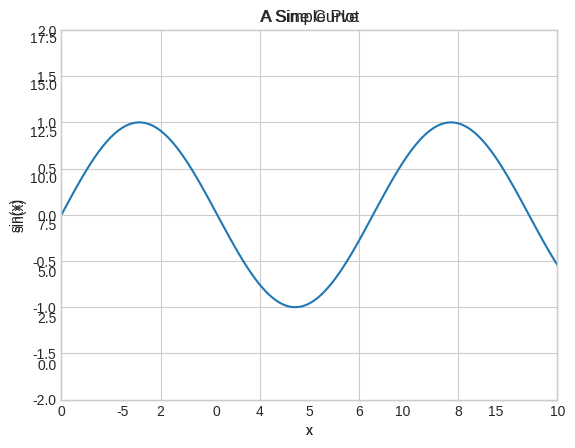

The matplotlib source for this figure:
%matplotlib inline
import matplotlib.pyplot as plt
plt.style.use('seaborn-v0_8-whitegrid')
import numpy as np

fig = plt.figure()
ax = plt.axes()

fig = plt.figure()
ax = plt.axes()

x = np.linspace(0, 10, 1000)
ax.plot(x, np.sin(x));

plt.plot(x, np.sin(x));

plt.plot(x, np.sin(x))
plt.plot(x, np.cos(x));

plt.plot(x, np.sin(x - 0), color='blue')        # specify color by name
plt.plot(x, np.sin(x - 1), color='g')           # short color code (rgbcmyk)
plt.plot(x, np.sin(x - 2), color='0.75')        # Grayscale between 0 and 1
plt.plot(x, np.sin(x - 3), color='#FFDD44')     # Hex code (RRGGBB from 00 to FF)
plt.plot(x, np.sin(x - 4), color=(1.0,0.2,0.3)) # RGB tuple, values 0 to 1
plt.plot(x, np.sin(x - 5), color='chartreuse'); # all HTML color names supported

plt.plot(x, x + 0, linestyle='solid')
plt.plot(x, x + 1, linestyle='dashed')
plt.plot(x, x + 2, linestyle='dashdot')
plt.plot(x, x + 3, linestyle='dotted');

# For short, you can use the following codes:
plt.plot(x, x + 4, linestyle='-')  # solid
plt.plot(x, x + 5, linestyle='--') # dashed
plt.plot(x, x + 6, linestyle='-.') # dashdot
plt.plot(x, x + 7, linestyle=':');  # dotted

plt.plot(x, x + 0, '-g')  # solid green
plt.plot(x, x + 1, '--c') # dashed cyan
plt.plot(x, x + 2, '-.k') # dashdot black
plt.plot(x, x + 3, ':r');  # dotted red

plt.plot(x, np.sin(x))

plt.xlim(-1, 11)
plt.ylim(-1.5, 1.5);

plt.plot(x, np.sin(x))

plt.xlim(10, 0)
plt.ylim(1.2, -1.2);

plt.plot(x, np.sin(x))
plt.axis([-1, 11, -1.5, 1.5]);

plt.plot(x, np.sin(x))
plt.axis('tight');

plt.plot(x, np.sin(x))
plt.axis('equal');

plt.plot(x, np.sin(x))
plt.title("A Sine Curve")
plt.xlabel("x")
plt.ylabel("sin(x)");

plt.plot(x, np.sin(x), '-g', label='sin(x)')
plt.plot(x, np.cos(x), ':b', label='cos(x)')
plt.axis('equal')

plt.legend();

ax = plt.axes()
ax.plot(x, np.sin(x))
ax.set(xlim=(0, 10), ylim=(-2, 2),
       xlabel='x', ylabel='sin(x)',
       title='A Simple Plot');

